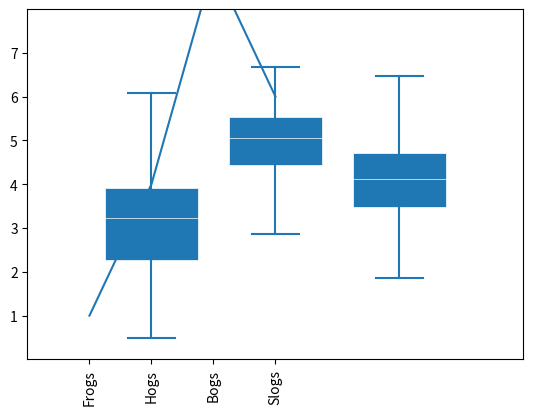

Write the Python code that produced this figure.
'''
https://matplotlib.org/stable/gallery/pyplots/boxplot_demo_pyplot.html#sphx-glr-gallery-pyplots-boxplot-demo-pyplot-py

https://pandas.pydata.org/pandas-docs/stable/user_guide/visualization.html
'''
import matplotlib.pyplot as plt
import numpy as np

#plt.style.use('_mpl-gallery')

# make data:
np.random.seed(10)
D = np.random.normal((3, 5, 4), (1.25, 1.00, 1.25), (100, 3))

# plot
fig, ax = plt.subplots()
VP = ax.boxplot(D, positions=[2, 4, 6], widths=1.5, patch_artist=True,
                showmeans=False, showfliers=False,
                medianprops={"color": "white", "linewidth": 0.5},
                boxprops={"facecolor": "C0", "edgecolor": "white",
                          "linewidth": 0.5},
                whiskerprops={"color": "C0", "linewidth": 1.5},
                capprops={"color": "C0", "linewidth": 1.5})

ax.set(xlim=(0, 8), xticks=np.arange(1, 8),
       ylim=(0, 8), yticks=np.arange(1, 8))

plt.show()


#语法 matplotlib模块

'''
，关于该函数的语法和参数含义如下：

bar(x, height, width=0.8, bottom=None, color=None, edgecolor=None,
   linewidth=None, tick_label=None, xerr=None, yerr=None,
   label = None, ecolor=None, align, log=False, **kwargs)
1
2
3
x：传递数值序列，指定条形图中x轴上的刻度值。
height：传递数值序列，指定条形图y轴上的高度。
width：指定条形图的宽度，默认为0.8。 bottom：用于绘制堆叠条形图。
color：指定条形图的填充色。
edgecolor：指定条形图的边框色。
linewidth：指定条形图边框的宽度，如果指定为0，表示不绘制边框。
tick_label：指定条形图的刻度标签。
xerr：如果参数不为None，表示在条形图的基础上添加误差棒。
yerr：参数含义同xerr。
label：指定条形图的标签，一般用以添加图例。
ecolor：指定条形图误差棒的颜色。
align：指定x轴刻度标签的对齐方式，默认为center，表示刻度标签居中对齐，如果设置为edge，则表示在每个条形的左下角呈现刻度标签。
log：bool类型参数，是否对坐标轴进行log变换，默认为False。
**kwargs：关键字参数，用于对条形图进行其他设置，如透明度等。

https://blog.csdn.net/weixin_48615832/article/details/108028198?spm=1001.2101.3001.6650.2&utm_medium=distribute.pc_relevant.none-task-blog-2%7Edefault%7ECTRLIST%7ERate-2.pc_relevant_default&depth_1-utm_source=distribute.pc_relevant.none-task-blog-2%7Edefault%7ECTRLIST%7ERate-2.pc_relevant_default&utm_relevant_index=4
'''



import matplotlib.pyplot as plt


x = [1, 2, 3, 4]
y = [1, 4, 9, 6]
labels = ['Frogs', 'Hogs', 'Bogs', 'Slogs']

plt.plot(x, y)
# You can specify a rotation for the tick labels in degrees or with keywords.
plt.xticks(x, labels, rotation='vertical')
# Pad margins so that markers don't get clipped by the axes
plt.margins(0.2)
# Tweak spacing to prevent clipping of tick-labels
plt.subplots_adjust(bottom=0.15)
plt.show()
